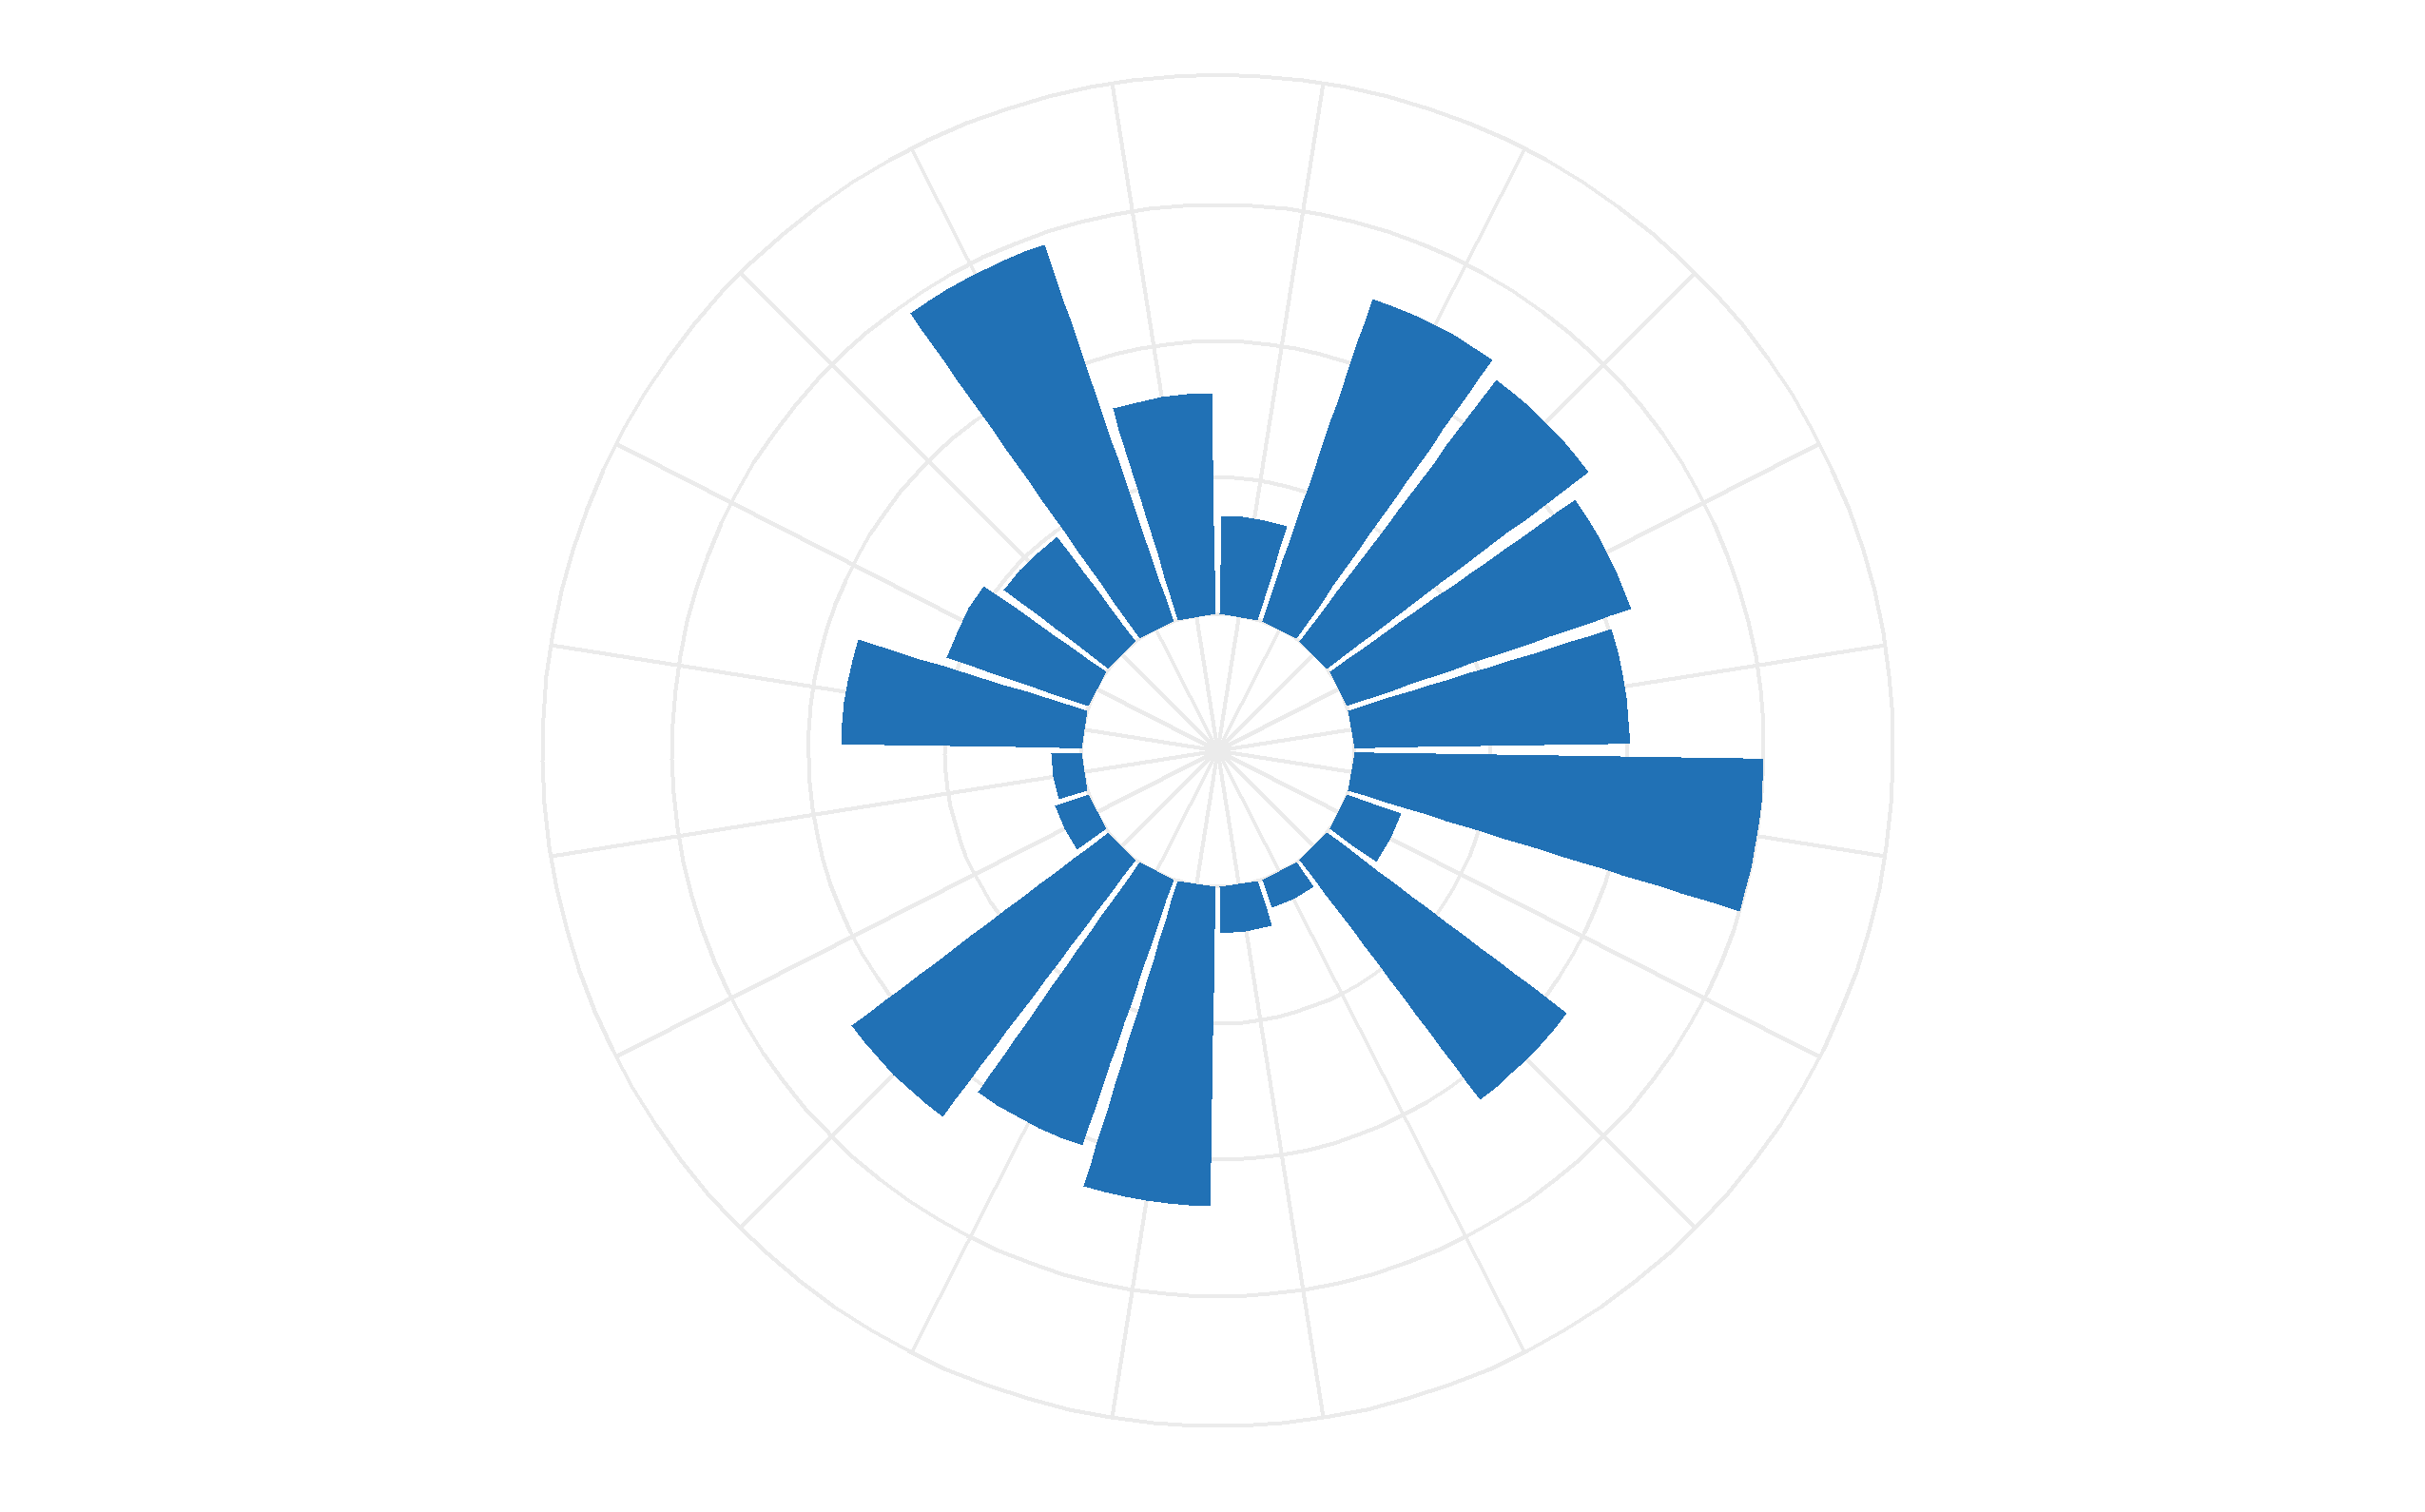

Write the R code that produced this figure.
# Circular Barplot

# Library
library(tidyverse)

# Set seed
set.seed(1235)

# Create dataset
data <- data.frame(
  id=seq(1,20),
  individual= c("A", "B", "C", "D", "E", "F", "G", "H", "I", "J",
                "K", "M", "N", "O", "P", "Q", "R", "S", "T", "U"),
  value=sample(seq(10,150), 20, replace=T)
)

head(data)

# Circular Barplot
ggplot(data, aes(x=as.factor(id), y=value)) +
  geom_bar(stat="identity", fill="#2171b5") +
  # Limits: the negative value controls the size of the inner circle,
  # the positive one is useful to add size over each bar
  ylim(-50,170) +
  theme_minimal() +
  theme(axis.text = element_blank(),
        axis.title = element_blank(),
        plot.margin = unit(rep(0,4), "cm")) +
  # Coordinate polar instead of cartesian
  coord_polar(start = 0)
